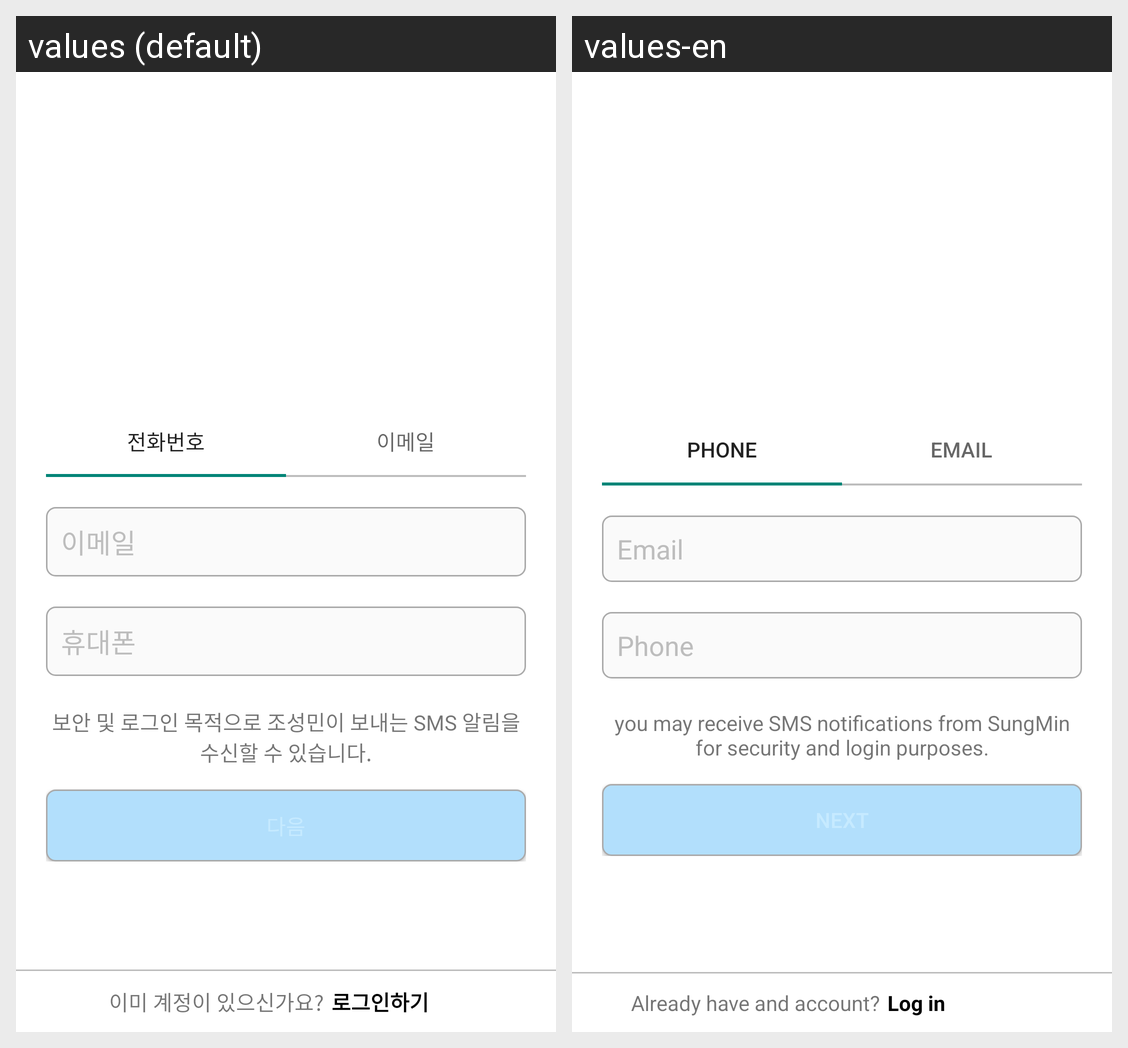

For this localized Android screen grid, give each drawn string resource with its value in every locale shown.
Android screen res/layout/signup_fragment.xml rendered under 2 locales, left to right: values (default), values-en. Device: Nexus 5 (rendered at 1080×1920; each locale shown at half size, 540×960, under a caption strip naming it); theme Theme.Johnstagram.
Strings drawn on this screen, with the default value and each locale's value (text and hints the layout hard-codes, and strings that could not be matched under every locale, appear in the picture but are not listed):

phone_number_tab_layout
  values: 전화번호
  values-en: PHONE

email_tab_layout
  values: 이메일
  values-en: EMAIL

email
  values: 이메일
  values-en: Email

phone_number
  values: 휴대폰
  values-en: Phone

phone_number_detail
  values: 보안 및 로그인 목적으로 조성민이 보내는 SMS 알림을 수신할 수 있습니다.
  values-en: you may receive SMS notifications from SungMin for security and login purposes.

next
  values: 다음
  values-en: Next

account_already_have
  values: 이미 계정이 있으신가요?
  values-en: Already have and account?

account_already_have_login
  values: 로그인하기
  values-en: Log in
